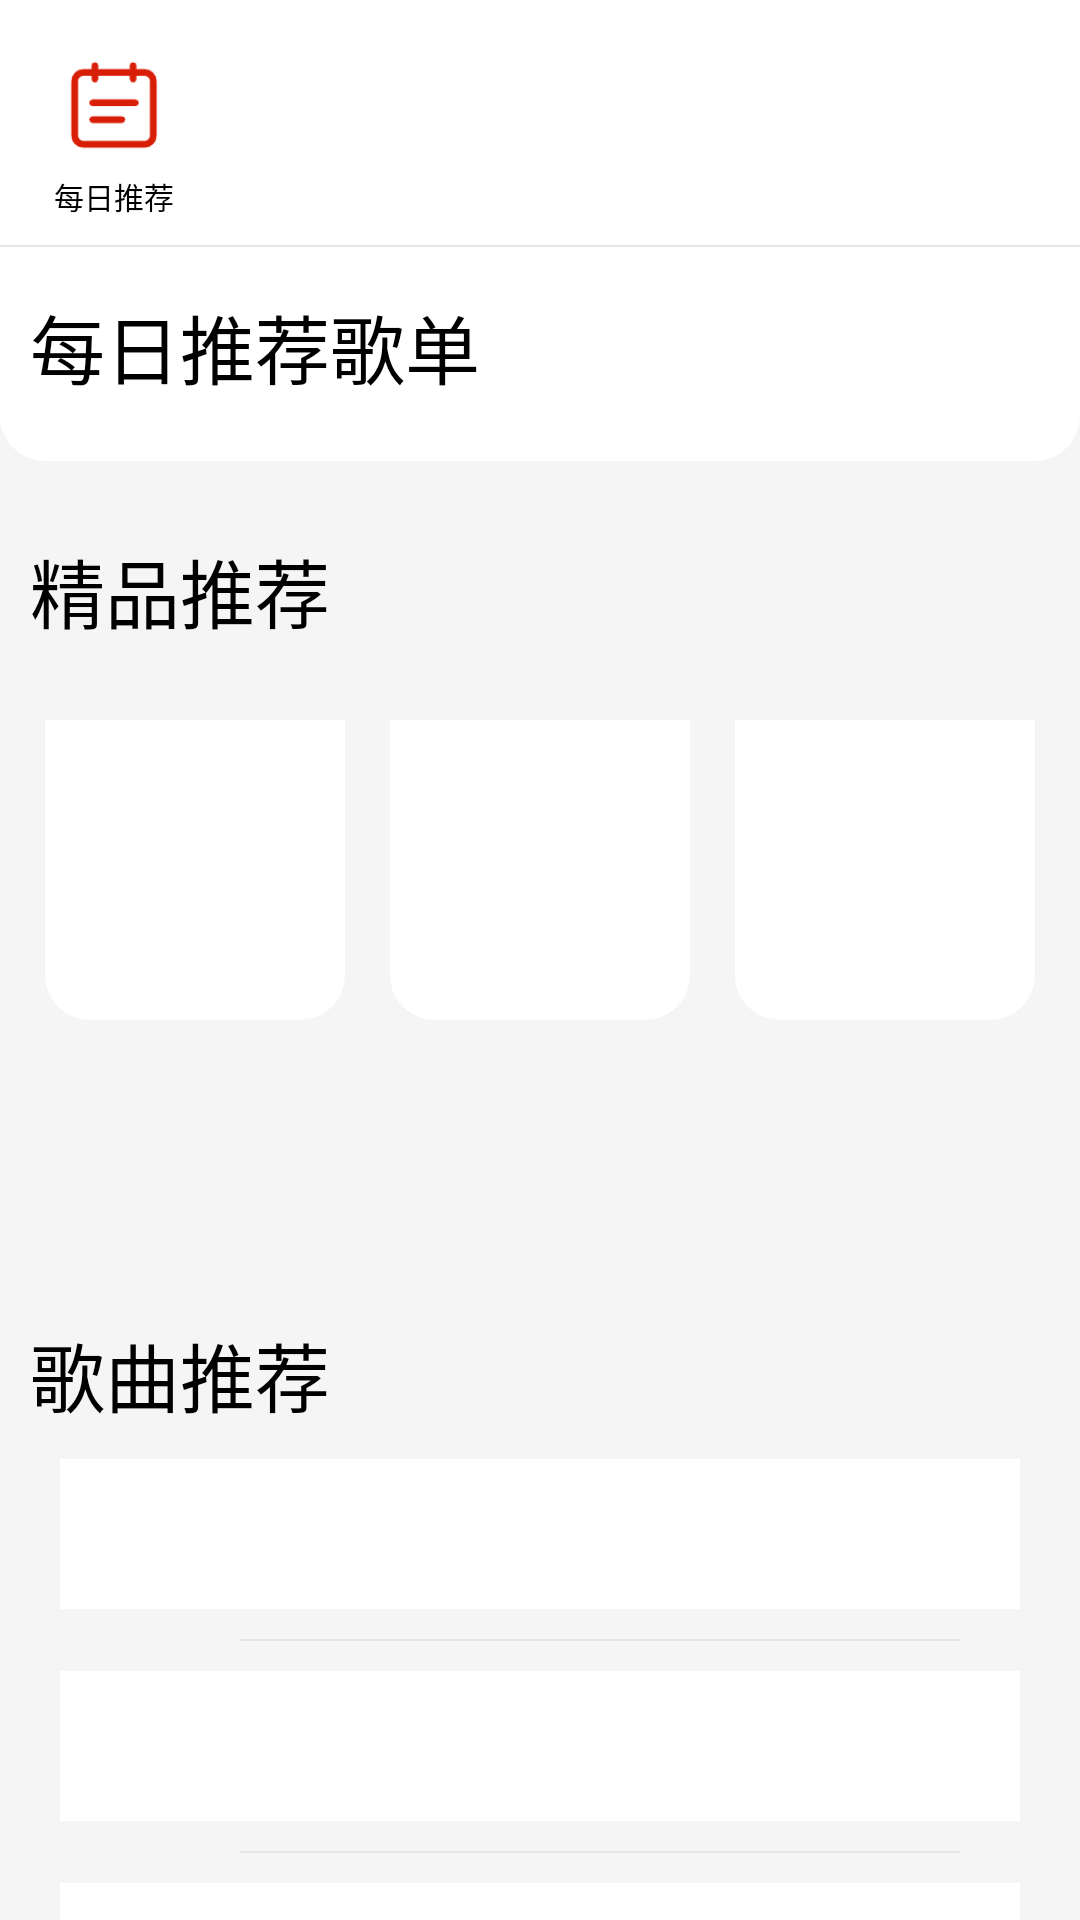

Produce the Android XML layout that renders to this screen, including the resource entries it uses.
<!-- AndroidManifest.xml: application theme Theme.RedRockAssessmentOfWinterVacation -->
<!-- res/layout/page_found_fragment.xml -->
<?xml version="1.0" encoding="utf-8"?>
<ScrollView xmlns:android="http://schemas.android.com/apk/res/android"
    xmlns:app="http://schemas.android.com/apk/res-auto"
    xmlns:tools="http://schemas.android.com/tools"
    android:layout_width="match_parent"
    android:background="#F5F5F5"
    android:overScrollMode="never"
    android:scrollbars="none"
    android:orientation="vertical"
    android:layout_height="match_parent">


    <LinearLayout
        android:background="#F5F5F5"
        android:orientation="vertical"
        android:layout_width="match_parent"
        android:layout_height="match_parent">


    <LinearLayout
        android:layout_width="match_parent"
        android:layout_height="5dp"
        android:background="@color/white"/>


<LinearLayout
    android:background="@color/white"
    android:orientation="vertical"
    android:layout_width="match_parent"
    android:layout_height="wrap_content">
    <ImageView
        android:layout_marginTop="8dp"
        android:id="@+id/day_music"
        android:layout_width="36dp"
        android:layout_height="44dp"
        android:layout_marginLeft="20dp"
        android:clickable="true"
        android:src="@drawable/daymusic" />
    <TextView
        android:textSize="10dp"
        android:textColor="@color/black"
        android:layout_marginTop="1dp"
        android:layout_marginLeft="18dp"
        android:layout_width="wrap_content"
        android:layout_height="wrap_content"
        android:text="每日推荐"/>
    <View
        android:layout_marginTop="9dp"
        android:layout_width="match_parent"
        android:layout_height="2px"
        android:background="#E6E6E6"/>

    <TextView
        android:textSize="25dp"
        android:layout_width="wrap_content"
        android:layout_height="wrap_content"
        android:text="每日推荐歌单"
        android:textColor="@color/black"
        android:layout_marginLeft="10dp"
        android:layout_marginTop="15dp"/>
</LinearLayout>


<LinearLayout
    android:background="@drawable/recommend_playlist_shape"
    android:layout_width="match_parent"
    android:layout_height="wrap_content"
    android:orientation="horizontal">
       <androidx.recyclerview.widget.RecyclerView
           android:layout_marginTop="10dp"
           android:layout_marginBottom="10dp"
           android:overScrollMode="never"
           android:id="@+id/rv_recommend_playlist"
           android:layout_width="match_parent"
           android:layout_height="wrap_content"/>
</LinearLayout>


    <LinearLayout
        android:layout_marginTop="10dp"
        android:background="@drawable/recommend_playlist_shape_2"
        android:layout_width="match_parent"
        android:layout_height="wrap_content"
        android:orientation="vertical">
        <TextView
            android:textSize="25dp"
            android:layout_marginTop="15dp"
            android:layout_marginLeft="10dp"
            android:textColor="@color/black"
            android:text="精品推荐"
            android:layout_width="wrap_content"
            android:layout_height="wrap_content"/>

        <androidx.constraintlayout.widget.ConstraintLayout
            android:layout_width="match_parent"
            android:layout_height="200dp"
            android:orientation="horizontal">

            <LinearLayout
                android:id="@+id/linearLayout"
                android:layout_width="wrap_content"
                android:layout_height="wrap_content"
                android:orientation="vertical"
                app:layout_constraintBottom_toBottomOf="parent"
                app:layout_constraintEnd_toStartOf="@+id/linearLayout3"
                app:layout_constraintStart_toStartOf="parent"
                app:layout_constraintTop_toTopOf="parent">

                <ImageView
                    android:id="@+id/wonderful_playlist_1"
                    android:layout_width="100dp"
                    android:layout_height="100dp"
                    android:background="@drawable/recommend_playlist_shape"
                    android:clickable="true"
                    android:focusable="true" />

                <TextView
                    android:id="@+id/home_page_found_wonderful_name_1"
                    android:layout_width="match_parent"
                    android:layout_height="50dp"
                    android:textColor="@color/black"
                    android:textSize="10dp" />

            </LinearLayout>

            <LinearLayout

                android:id="@+id/linearLayout3"
                android:layout_width="wrap_content"
                android:layout_height="wrap_content"
                android:orientation="vertical"
                app:layout_constraintBottom_toBottomOf="parent"
                app:layout_constraintEnd_toEndOf="parent"
                app:layout_constraintStart_toStartOf="parent"
                app:layout_constraintTop_toTopOf="parent">

                <ImageView
                    android:id="@+id/wonderful_playlist_2"
                    android:layout_width="100dp"
                    android:layout_height="100dp"
                    android:background="@drawable/recommend_playlist_shape"
                    android:clickable="true"
                    android:focusable="true" />

                <TextView
                    android:id="@+id/home_page_found_wonderful_name_2"
                    android:layout_width="match_parent"
                    android:layout_height="50dp"
                    android:textColor="@color/black"
                    android:textSize="10dp" />
            </LinearLayout>

            <LinearLayout

                android:id="@+id/linearLayout2"
                android:layout_width="wrap_content"
                android:layout_height="wrap_content"
                android:orientation="vertical"
                app:layout_constraintBottom_toBottomOf="parent"
                app:layout_constraintEnd_toEndOf="parent"
                app:layout_constraintStart_toEndOf="@+id/linearLayout3"
                app:layout_constraintTop_toTopOf="parent">

                <ImageView
                    android:id="@+id/wonderful_playlist_3"
                    android:layout_width="100dp"
                    android:layout_height="100dp"
                    android:background="@drawable/recommend_playlist_shape"
                    android:clickable="true"
                    android:focusable="true" />

                <TextView
                    android:id="@+id/home_page_found_wonderful_name_3"
                    android:layout_width="match_parent"
                    android:layout_height="50dp"
                    android:textColor="@color/black"
                    android:textSize="10dp" />
            </LinearLayout>
        </androidx.constraintlayout.widget.ConstraintLayout>

    </LinearLayout>


    <LinearLayout
        android:layout_marginBottom="10dp"
        android:layout_marginTop="10dp"
        android:background="@drawable/recommend_playlist_shape_2"
        android:layout_width="match_parent"
        android:layout_height="wrap_content"
        android:orientation="vertical">
        <TextView
            android:textSize="25dp"
            android:layout_marginTop="15dp"
            android:layout_marginLeft="10dp"
            android:textColor="@color/black"
            android:text="歌曲推荐"
            android:layout_width="wrap_content"
            android:layout_height="wrap_content"/>

        <LinearLayout
            android:orientation="vertical"
            android:layout_width="match_parent"
            android:layout_height="wrap_content">

            <LinearLayout
                android:id="@+id/home_page_found_song_1"
                android:clickable="true"
                android:focusable="true"
                android:layout_marginRight="20dp"
                android:background="@drawable/click_background"
                android:layout_marginTop="10dp"
                android:layout_marginLeft="20dp"
                android:orientation="horizontal"
                android:layout_width="match_parent"
                android:layout_height="wrap_content">

                <ImageView
                    android:id="@+id/found_recommend_song_photo_1"
                    android:layout_width="50dp"
                    android:layout_height="50dp" />

                <TextView
                    android:id="@+id/found_recommend_song_name_1"
                    android:layout_marginLeft="10dp"
                    android:textSize="20dp"
                    android:textColor="@color/black"
                    android:layout_gravity="center"
                    android:layout_width="wrap_content"
                    android:layout_height="wrap_content" />
            </LinearLayout>

            <View
                android:layout_marginLeft="80dp"
                android:layout_marginRight="40dp"
                android:layout_marginTop="10dp"
                android:layout_width="match_parent"
                android:layout_height="2px"
                android:background="#E6E6E6"/>

            <LinearLayout
                android:id="@+id/home_page_found_song_2"
                android:clickable="true"
                android:focusable="true"
                android:layout_marginRight="20dp"
                android:background="@drawable/click_background"
                android:layout_marginTop="10dp"
                android:layout_marginLeft="20dp"
                android:orientation="horizontal"
                android:layout_width="match_parent"
                android:layout_height="wrap_content">

                <ImageView
                    android:layout_width="50dp"
                    android:layout_height="50dp"
                    android:id="@+id/found_recommend_song_photo_2"/>

                <TextView
                    android:layout_marginLeft="10dp"
                    android:textSize="20dp"
                    android:textColor="@color/black"
                    android:layout_gravity="center"
                    android:layout_width="wrap_content"
                    android:layout_height="wrap_content"
                    android:id="@+id/found_recommend_song_name_2"/>
            </LinearLayout>

            <View
                android:layout_marginLeft="80dp"
                android:layout_marginRight="40dp"
                android:layout_marginTop="10dp"
                android:layout_width="match_parent"
                android:layout_height="2px"
                android:background="#E6E6E6"/>

            <LinearLayout
                android:id="@+id/home_page_found_song_3"
                android:clickable="true"
                android:focusable="true"
                android:layout_marginRight="20dp"
                android:background="@drawable/click_background"
                android:layout_marginBottom="10dp"
                android:layout_marginTop="10dp"
                android:layout_marginLeft="20dp"
                android:orientation="horizontal"
                android:layout_width="match_parent"
                android:layout_height="wrap_content">

                <ImageView
                    android:layout_width="50dp"
                    android:layout_height="50dp"
                    android:id="@+id/found_recommend_song_photo_3"/>

                <TextView
                    android:layout_marginLeft="10dp"
                    android:textSize="20dp"
                    android:textColor="@color/black"
                    android:layout_gravity="center"
                    android:layout_width="wrap_content"
                    android:layout_height="wrap_content"
                    android:id="@+id/found_recommend_song_name_3"/>
            </LinearLayout>
        </LinearLayout>
      </LinearLayout>
    </LinearLayout>
</ScrollView>
<!-- resources referenced by this layout -->
<resources>
  <color name="black">#FF000000</color>
  <color name="white">#FFFFFFFF</color>
  <!-- drawable click_background (drawable) -->
  <?xml version="1.0" encoding="utf-8"?>
  <selector xmlns:android="http://schemas.android.com/apk/res/android">
  
      <item android:drawable="@color/press" android:state_pressed="true"/>
      <item android:drawable="@color/white"/>
  </selector>
  <!-- drawable daymusic: png bitmap (drawable-hdpi, 1899 bytes) -->
  <!-- drawable recommend_playlist_shape (drawable) -->
  <?xml version="1.0" encoding="utf-8"?>
  <shape xmlns:android="http://schemas.android.com/apk/res/android"
      android:shape="rectangle">
  
      <corners
          android:bottomLeftRadius="15dp"
          android:bottomRightRadius="15dp"
          />
      <solid android:color="@color/white"/>
  
  </shape>
  <style name="Theme.RedRockAssessmentOfWinterVacation" parent="Theme.AppCompat.Light.NoActionBar">
          
          <item name="colorPrimary">@color/purple_500</item>
          <item name="colorPrimaryVariant">@color/purple_700</item>
          <item name="colorOnPrimary">@color/white</item>
          
          <item name="colorSecondary">@color/teal_200</item>
          <item name="colorSecondaryVariant">@color/teal_700</item>
          <item name="colorOnSecondary">@color/black</item>
          
          <item name="android:statusBarColor" tools:targetApi="l">?attr/colorPrimaryVariant</item>
          
  
  
          
          <item name="android:windowBackground">@drawable/startpage</item>
          <item name="android:windowNoTitle">true</item>
          <item name="android:windowTranslucentStatus">true</item>
      </style>
  <color name="press">#CFCFCF</color>
  <color name="purple_500">#FF6200EE</color>
  <color name="purple_700">#FF3700B3</color>
  <color name="teal_200">#FF03DAC5</color>
  <color name="teal_700">#FF018786</color>
  <!-- drawable startpage: jpg bitmap (drawable-hdpi, 97992 bytes) -->
</resources>
